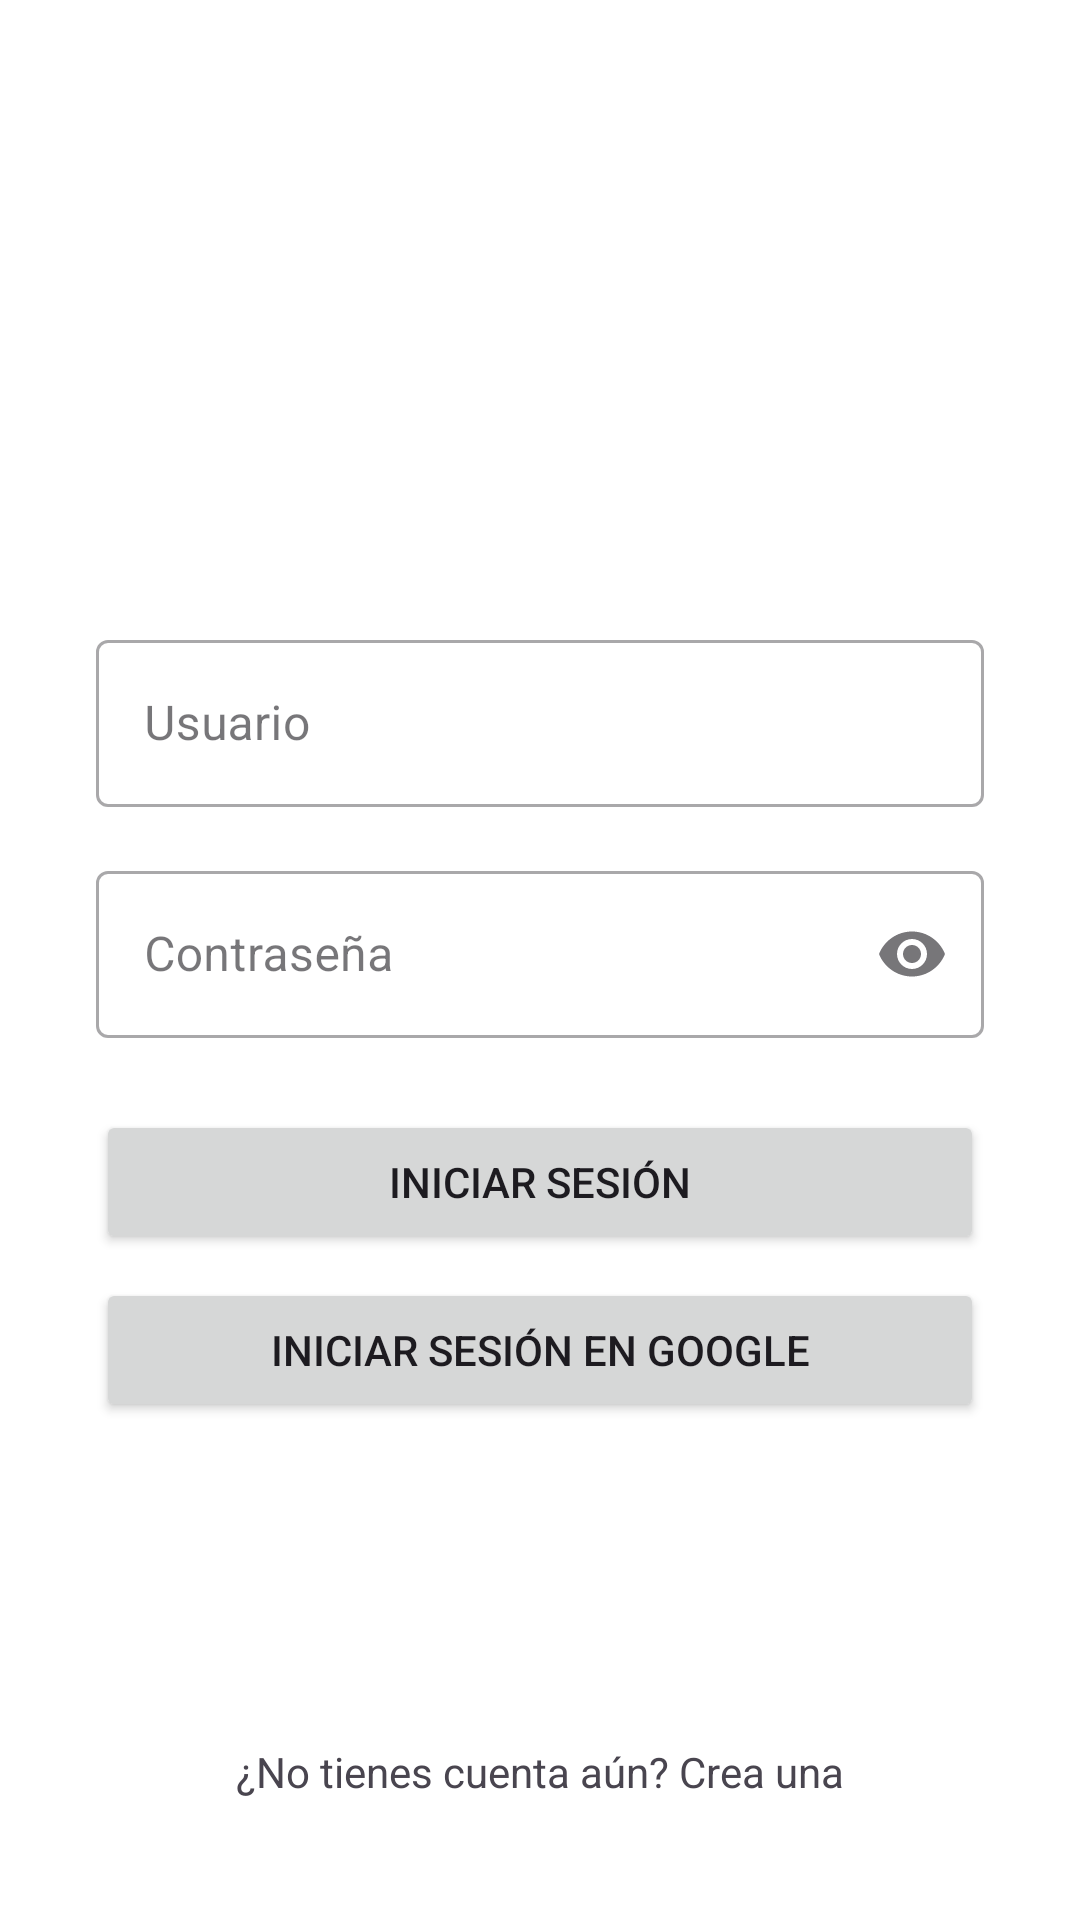

Write the Android layout XML for this screen, with the resource values it uses.
<!-- AndroidManifest.xml: application theme Theme.Tarea1 -->
<!-- res/layout/fragment_login.xml -->
<?xml version="1.0" encoding="utf-8"?>
<androidx.constraintlayout.widget.ConstraintLayout xmlns:android="http://schemas.android.com/apk/res/android"
    xmlns:app="http://schemas.android.com/apk/res-auto"
    xmlns:tools="http://schemas.android.com/tools"
    android:layout_width="match_parent"
    android:layout_height="match_parent"
    android:padding="32dp"
    tools:context=".fragments.LoginFragment">

    <ImageView
        android:id="@+id/ivLoginImage"
        android:layout_width="0dp"
        android:layout_height="160dp"
        android:scaleType="centerCrop"
        android:src="@drawable/splashscreen"
        android:contentDescription="@string/app_image"
        app:layout_constraintTop_toTopOf="parent"
        app:layout_constraintStart_toStartOf="parent"
        app:layout_constraintEnd_toEndOf="parent" />

    <com.google.android.material.textfield.TextInputLayout
        android:id="@+id/til_username"
        android:layout_width="0dp"
        android:layout_height="wrap_content"
        android:layout_marginTop="16dp"
        android:hint="@string/label_usuario"
        app:layout_constraintTop_toBottomOf="@id/ivLoginImage"
        app:layout_constraintStart_toStartOf="parent"
        app:layout_constraintEnd_toEndOf="parent"
        style="@style/Widget.MaterialComponents.TextInputLayout.OutlinedBox">

        <com.google.android.material.textfield.TextInputEditText
            android:id="@+id/et_username"
            android:layout_width="match_parent"
            android:layout_height="wrap_content"
            android:inputType="textPersonName" />
    </com.google.android.material.textfield.TextInputLayout>

    <com.google.android.material.textfield.TextInputLayout
        android:id="@+id/til_password"
        android:layout_width="0dp"
        android:layout_height="wrap_content"
        android:hint="@string/label_contrasena"
        app:layout_constraintTop_toBottomOf="@id/til_username"
        app:layout_constraintStart_toStartOf="parent"
        app:layout_constraintEnd_toEndOf="parent"
        android:layout_marginTop="16dp"
        app:endIconMode="password_toggle"
        style="@style/Widget.MaterialComponents.TextInputLayout.OutlinedBox">

        <com.google.android.material.textfield.TextInputEditText
            android:id="@+id/et_password"
            android:layout_width="match_parent"
            android:layout_height="wrap_content"
            android:inputType="textPassword" />
    </com.google.android.material.textfield.TextInputLayout>

    <Button
        android:id="@+id/btn_login"
        android:layout_width="0dp"
        android:layout_height="wrap_content"
        android:text="@string/btn_iniciar_sesion"
        app:layout_constraintTop_toBottomOf="@id/til_password"
        app:layout_constraintStart_toStartOf="parent"
        app:layout_constraintEnd_toEndOf="parent"
        android:layout_marginTop="24dp" />

    <Button
        android:id="@+id/btn_google_login"
        android:layout_width="0dp"
        android:layout_height="wrap_content"
        android:text="@string/btn_google_login"

        app:icon="@drawable/ic_google"
        app:iconGravity="end"
        app:iconTint="@null"
        app:iconTintMode="src_in"
        app:iconSize="30dp"

        app:layout_constraintTop_toBottomOf="@id/btn_login"
        app:layout_constraintStart_toStartOf="parent"
        app:layout_constraintEnd_toEndOf="parent"
        android:layout_marginTop="8dp" />

    <TextView
        android:id="@+id/tv_create_account"
        android:layout_width="wrap_content"
        android:layout_height="wrap_content"
        android:text="@string/link_crear_cuenta"
        app:layout_constraintBottom_toBottomOf="parent"
        app:layout_constraintStart_toStartOf="parent"
        app:layout_constraintEnd_toEndOf="parent"
        android:padding="8dp" />

</androidx.constraintlayout.widget.ConstraintLayout>
<!-- resources referenced by this layout -->
<resources>
  <!-- drawable ic_google: png bitmap (drawable, 9266 bytes) -->
  <string name="app_image">Imagen de la app</string>
  <string name="btn_google_login">Iniciar Sesión en Google</string>
  <string name="btn_iniciar_sesion">Iniciar Sesión</string>
  <string name="label_contrasena">Contraseña</string>
  <string name="label_usuario">Usuario</string>
  <string name="link_crear_cuenta">¿No tienes cuenta aún? Crea una</string>
  <style name="Theme.Tarea1" parent="Base.Theme.Tarea1" />
  <style name="Base.Theme.Tarea1" parent="Theme.Material3.DayNight.NoActionBar">
          <item name="colorPrimary">@color/mi_magenta</item>
          <item name="colorPrimaryVariant">@color/mi_magenta_oscuro</item>
          <item name="colorOnPrimary">@color/mi_magenta_on_color</item>
          <item name="colorSecondary">@color/mi_magenta</item>
          <item name="colorOnSecondary">@color/mi_magenta_on_color</item>
          <item name="android:colorBackground">@color/white</item>
      </style>
  <color name="mi_magenta">#993399</color>
  <color name="mi_magenta_oscuro">#660066</color>
  <color name="mi_magenta_on_color">#FFFFFF</color>
  <color name="white">#FFFFFFFF</color>
</resources>
